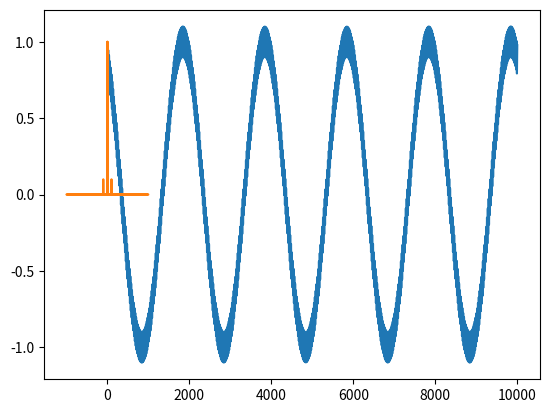

This figure's Python source:

import numpy as np
import matplotlib.pyplot as plt
import time

lens = 5
num = 10000
t = np.linspace(0, lens, num)
x = np.cos(2 * np.pi * t + 0.5) + 0.1*np.cos(2 * np.pi * 100 * t)
X = np.fft.fft(x)
A = (X.real ** 2 + X.imag ** 2) ** 0.5 * 2 / num

k = np.fft.fftfreq(num, lens/num)

a = 1
tic = time.time()
while a <= 10000:
    a += 1
tac = time.time()
print(tac-tic)

PHI = np.angle(X)
plt.plot(x)
plt.plot(k, A)
plt.show()
